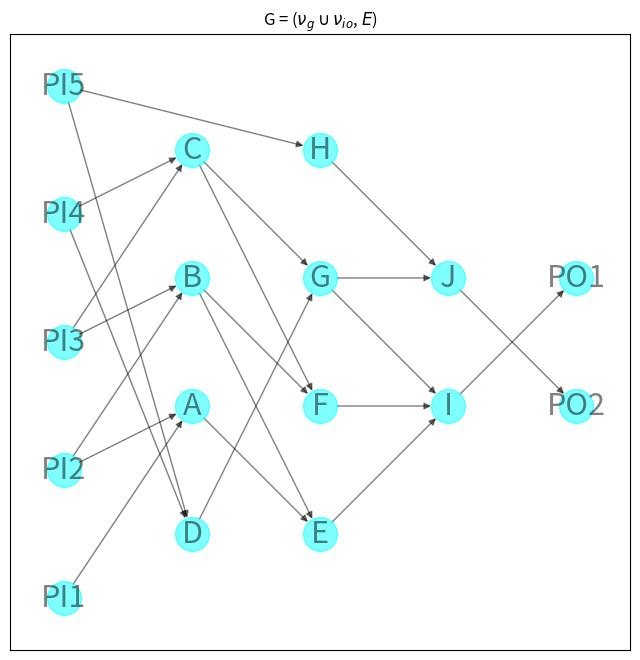

The script that saved this image:
import matplotlib.pyplot as plt
import networkx as nx
import networkx.algorithms.approximation as approximate


def circuit_to_formula(circuit):
    # Convert the circuit to an equivalent formula.
    formula = nx.dag_to_branching(circuit)
    # Transfer the operator or variable labels for each node from the
    # circuit to the formula.
    for v in formula:
        source = formula.nodes[v]["source"]
        formula.nodes[v]["label"] = circuit.nodes[source]["label"]
    return formula


def formula_to_string(formula):
    def _to_string(formula, root):
        # If there are no children, this is a variable node.
        label = formula.nodes[root]["label"]
        if not formula[root]:
            return label
        # Otherwise, this is an operator.
        children = formula[root]
        # If one child, the label must be a NOT operator.
        if len(children) == 1:
            child = nx.utils.arbitrary_element(children)
            return f"{label}({_to_string(formula, child)})"
        # NB "left" and "right" here are a little misleading: there is
        # no order on the children of a node. That's okay because the
        # Boolean AND and OR operators are symmetric. It just means that
        # the order of the operands cannot be predicted and hence the
        # function does not necessarily behave the same way on every
        # invocation.
        left, right = formula[root]
        left_subformula = _to_string(formula, left)
        right_subformula = _to_string(formula, right)
        return f"({left_subformula} {label} {right_subformula})"

    root = next(v for v, d in formula.in_degree() if d == 0)
    return _to_string(formula, root)


circuit = nx.DiGraph()
# Layer 0
circuit.add_node(0, label="PI1", layer=0)
circuit.add_node(1, label="PI2", layer=0)
circuit.add_node(2, label="PI3", layer=0)
circuit.add_node(3, label="PI4", layer=0)
circuit.add_node(4, label="PI5", layer=0)

# Layer 1
circuit.add_node(5, label="A", layer=1)
circuit.add_node(6, label="B", layer=1)
circuit.add_node(7, label="C", layer=1)
circuit.add_node(8, label="D", layer=1)

circuit.add_edge(0, 5)
circuit.add_edge(1, 5)
circuit.add_edge(1, 6)
circuit.add_edge(2, 6)
circuit.add_edge(2, 7)
circuit.add_edge(3, 7)
circuit.add_edge(3, 8)
circuit.add_edge(4, 8)

# Layer 2
circuit.add_node(9, label="E", layer=2)
circuit.add_node(10, label="F", layer=2)
circuit.add_node(11, label="G", layer=2)
circuit.add_node(12, label="H", layer=2)

circuit.add_edge(4, 12)

circuit.add_edge(5, 9)
circuit.add_edge(6, 9)
circuit.add_edge(6, 10)
circuit.add_edge(7, 10)
circuit.add_edge(7, 11)
circuit.add_edge(8, 11)

# Layer 3
circuit.add_node(13, label="I", layer=3)
circuit.add_node(14, label="J", layer=3)

circuit.add_edge(9, 13)
circuit.add_edge(10, 13)
circuit.add_edge(11, 13)
circuit.add_edge(11, 14)
circuit.add_edge(12, 14)

# Layer 4 (Primary outputs)
circuit.add_node(15, label="PO1", layer=4)
circuit.add_node(16, label="PO2", layer=4)

circuit.add_edge(13, 15)
circuit.add_edge(14, 16)


# Convert the circuit to an equivalent formula.
formula = circuit_to_formula(circuit)
print(formula_to_string(formula))

labels = nx.get_node_attributes(circuit, "label")

options = {
    "node_size": 600,
    "alpha": 0.5,
    "node_color": "aqua",
    "labels": labels,
    "font_size": 22,
}

plt.figure(figsize=(8, 8))
pos = nx.multipartite_layout(circuit, subset_key="layer")
nx.draw_networkx(circuit, pos, **options)
# plt.title(formula_to_string(formula))
plt.title(r'G = ($\nu_g  \cup  \nu_{io}$, $\mathit{E}$)')
plt.axis("equal")
plt.show()

print(nx.bfs_successors(G=circuit, source=0))
print(nx.dfs_successors(G=circuit, source=0))
